Run: headless pygame with SDL's dummy video driver; simulated clock (each Clock.tick advances the game by its frame time, no real sleeping); random seed 0; keys injected as events and as key.get_pressed() state; mouse plan: one left click at the window centre at the start of phase 2, then a move to the lower-right quarter at the start of phase 3.
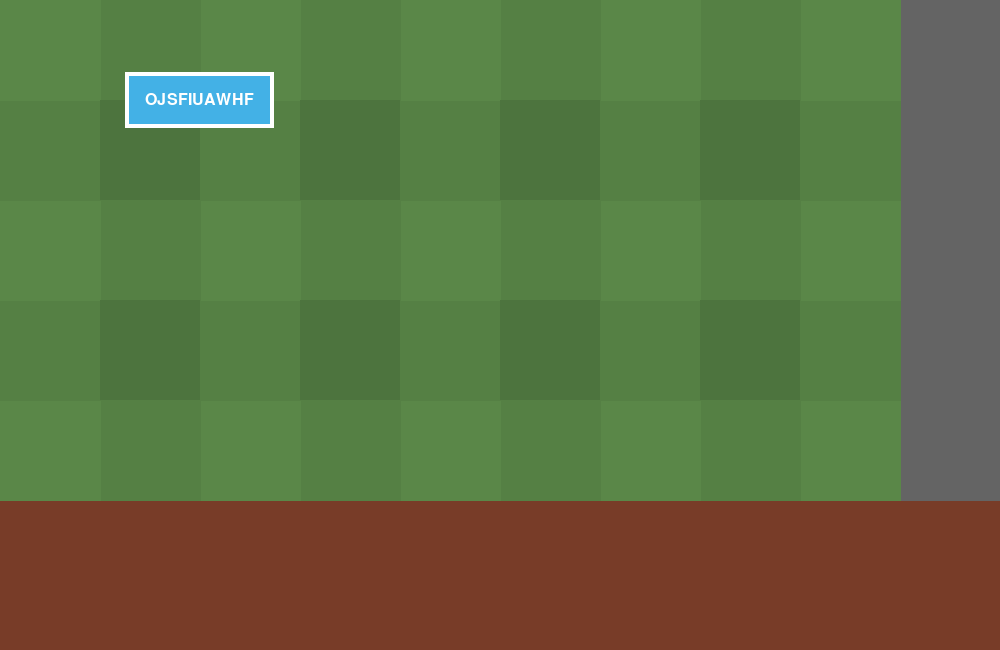
Frame 1 of 4 · flips 1–60 · no input
Frame 2 of 4 · flips 61–180 · clicked the window centre · tapped SPACE, RETURN · held RIGHT (→), D · screen unchanged from frame 1, image omitted
Frame 3 of 4 · flips 181–300 · moved the mouse to the lower-right quarter · held DOWN (↓), S · screen unchanged from frame 2, image omitted
Frame 4 of 4 · flips 301–420 · held LEFT (←), A, UP (↑), W · screen unchanged from frame 3, image omitted

The pygame program that drew these frames:

import pygame
import sys


class Button:
    def __init__(self, screen, center_x, center_y, text, text_color=(255, 255, 255), background_color=(67, 177, 230),
                 border_color=(255, 255, 255), padding=20, font_name="comicsansms", font_size=24):
        self.screen = screen
        font = pygame.font.SysFont(font_name, font_size)
        self.caption = font.render(text.upper(), True, text_color, background_color)
        self.caption_x = center_x - self.caption.get_width() / 2
        self.caption_y = center_y - self.caption.get_height() / 2
        self.padding = padding
        self.bound_left_x = self.caption_x - self.padding
        self.bound_right_x = self.caption_x + self.caption.get_width() + self.padding
        self.bound_top_y = self.caption_y - self.padding
        self.bound_bottom_y = self.caption_y + self.caption.get_height() + self.padding
        self.background_color = background_color
        self.border_color = border_color

    def draw(self):
        width = self.bound_right_x - self.bound_left_x
        height = self.bound_bottom_y - self.bound_top_y
        pygame.draw.rect(self.screen, self.background_color, (self.bound_left_x, self.bound_top_y, width, height))
        pygame.draw.rect(self.screen, self.border_color, (self.bound_left_x, self.bound_top_y, width, height), 4)

        self.screen.blit(self.caption, (self.caption_x, self.caption_y))

    def is_clicked_by(self, pos):
        pos_x = pos[0]
        pos_y = pos[1]
        return (self.bound_left_x < pos_x < self.bound_right_x and
                self.bound_top_y < pos_y < self.bound_bottom_y)  # Chained comparisons are only a Python thing.






def main():
    pygame.init()

    pygame.display.set_caption("pvz")
    screen = pygame.display.set_mode((1000, 650))

    test_button = Button(screen, 200, 100, "ojsfiuawhf")

    clock = pygame.time.Clock()
    while True:
        clock.tick(60)
        for event in pygame.event.get():
            if event.type == pygame.QUIT:
                sys.exit()

            # TODO: Add you events code
            if event.type == pygame.MOUSEBUTTONDOWN:
                if test_button.is_clicked_by(event.pos):
                    print("i got clicked")

# ------------------------------------- background code ---------------------------------------------------------
        screen.fill((90,135,72))
        line_y = -50
        line_x = -50
        dark_line = (85, 128, 68)
        dark_square = (77, 116, 62)
        square_x = -100
        square_y = 100

        for goon1000 in range(2):   #horizontal lines
            line_y += 200
            pygame.draw.line(screen, dark_line, (0, line_y), (900, line_y), 100)
               
        for goon2000 in range(4):   #vertical lines
            line_x += 200
            pygame.draw.line(screen, dark_line, (line_x, 0), (line_x, 500), 100)

        pygame.draw.line(screen, (100,100,100), (950, 0), (950, 650), 100)  #sidewalk
        pygame.draw.line(screen, (120,60,40), (0, 575), (1000, 575), 150)   #bottom bar

        for goon3000 in range(8):   #darkest squares
            square_x += 200
            pygame.draw.rect(screen, dark_square, ((square_x,square_y),(100,100)))
            if square_x >= 700:
                square_y = 300
                square_x = -100


        for goon4000 in range(4):   #placeholder slots
            break
            pygame.draw.rect(screen, (30,30,30), ((15,30), (100,100)))
            

        # TODO: Add your project code
        test_button.draw()
        pygame.display.update()


main()
